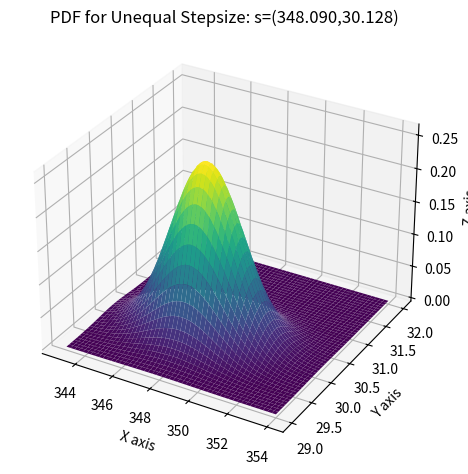

Write Python code to recreate this figure.
import numpy as np
import matplotlib.pyplot as plt
from mpl_toolkits.mplot3d import Axes3D
from scipy.stats import multivariate_normal

# Parameters to set
mu_x = 348.090
mu_y = 30.128
variance_x = 3.182
variance_y = 0.117
cov_xy = 0.018

# Create grid and Bivariate Normal Distribution(BND)
x = np.linspace(343,354,1000)
y = np.linspace(29,32,1000)
X, Y = np.meshgrid(x,y)
pos = np.empty(X.shape + (2,))
pos[:, :, 0] = X; pos[:, :, 1] = Y
rv = multivariate_normal([mu_x, mu_y], [[variance_x, cov_xy], [cov_xy, variance_y]])

# Make a 3D plot of Probability Density Function(PDF) for BND
fig = plt.figure()
ax= fig.add_subplot(projection="3d")
ax.plot_surface(X, Y, rv.pdf(pos),cmap='viridis',linewidth=0)
ax.set_title("PDF for Unequal Stepsize: s=(348.090,30.128)")
ax.set_xlabel("X axis")
ax.set_ylabel("Y axis")
ax.set_zlabel("Z axis")
fig.tight_layout()
plt.show()